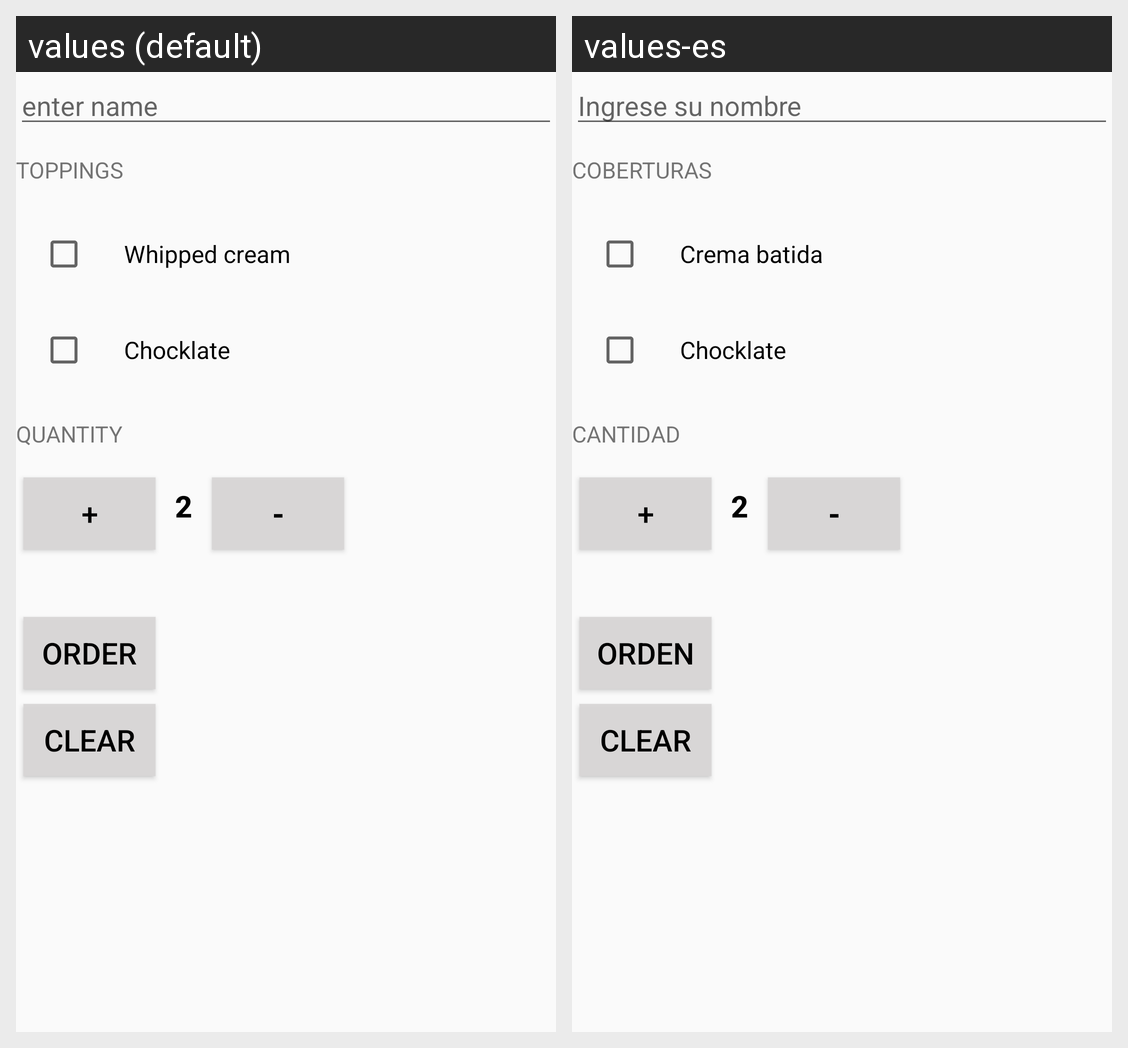

The same Android screen rendered under two of its app's locales, left to right. List the strings drawn on it with the default value and each locale's translation.
Android screen res/layout/activity_main.xml rendered under 2 locales, left to right: values (default), values-es. Device: Nexus 5 (rendered at 1080×1920; each locale shown at half size, 540×960, under a caption strip naming it); theme AppTheme.
Strings drawn on this screen, with the default value and each locale's value (text and hints the layout hard-codes, and strings that could not be matched under every locale, appear in the picture but are not listed):

enter_name
  values: enter name
  values-es: Ingrese su nombre

toppings
  values: Toppings
  values-es: coberturas

whipped_cream
  values: Whipped cream
  values-es: Crema batida

quantity
  values: quantity
  values-es: cantidad

order
  values: order
  values-es: orden
